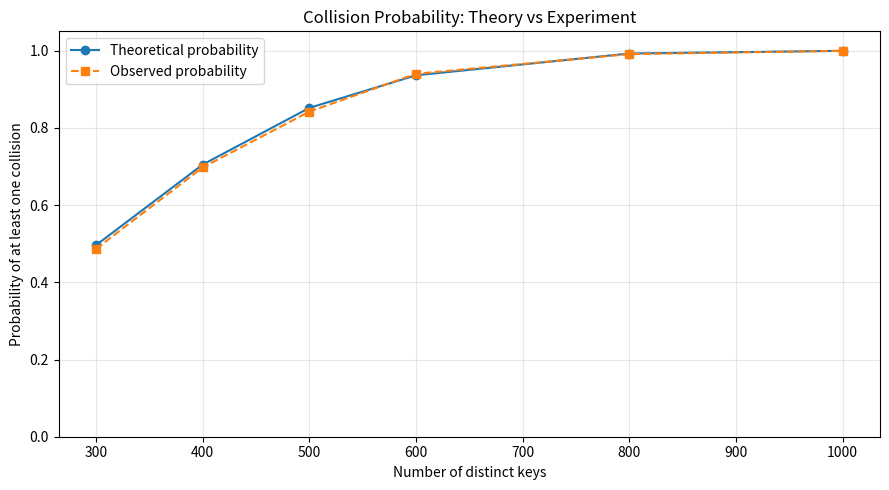
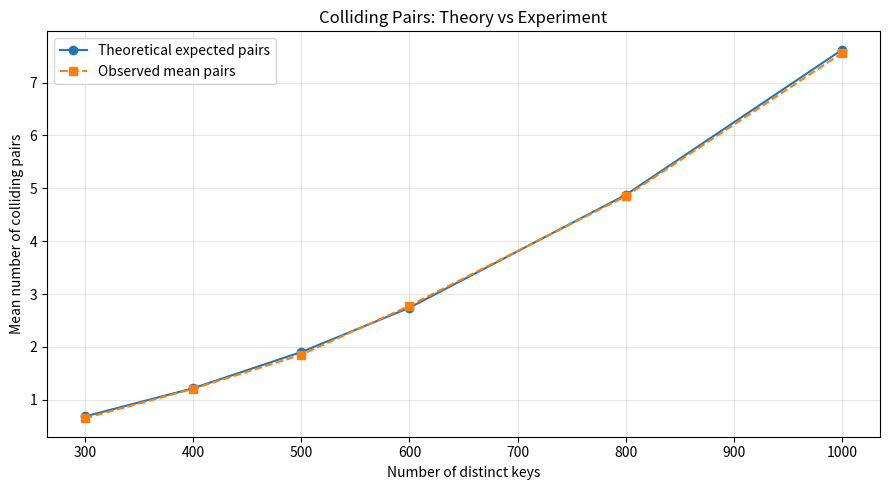
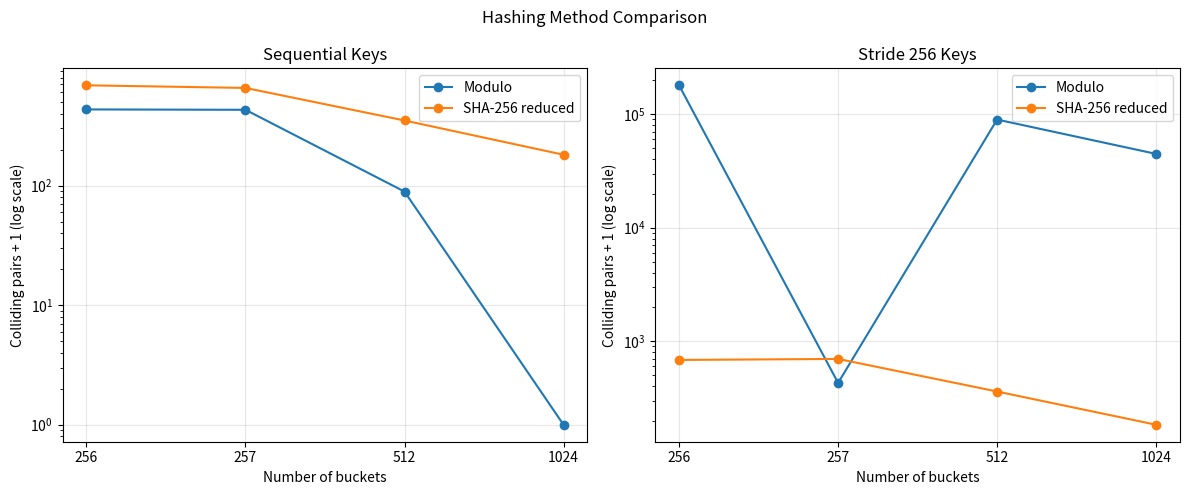

Reproduce these figures in Python, in order.
import csv
import json
import math
import random
import hashlib
from pathlib import Path
from collections import Counter

import matplotlib.pyplot as plt


# =========================================================
# SETTINGS
# =========================================================
OUTPUT_FOLDER = Path("hash_collision_output")
OUTPUT_FOLDER.mkdir(parents=True, exist_ok=True)

SEED = 20261112
TRIALS = 2000
INPUT_SIZES = [300, 400, 500, 600, 800, 1000]
SIMULATION_BUCKETS = 65536
BUCKET_COUNTS = [256, 257, 512, 1024]


# =========================================================
# HELPER FUNCTIONS
# =========================================================
def save_csv(filename, rows):
    """Save a list of dictionaries as a CSV file."""
    if not rows:
        return

    path = OUTPUT_FOLDER / filename

    with path.open("w", newline="", encoding="utf-8") as file:
        writer = csv.DictWriter(
            file,
            fieldnames=list(rows[0].keys())
        )
        writer.writeheader()
        writer.writerows(rows)


def print_table(title, rows, columns):
    """
    columns: list of (dictionary key, display heading) pairs.
    """
    print("\n" + title)
    print("=" * len(title))

    formatted_rows = []

    for row in rows:
        formatted_row = []

        for key, heading in columns:
            value = row[key]

            if isinstance(value, float):
                formatted_row.append(f"{value:.6f}")
            else:
                formatted_row.append(str(value))

        formatted_rows.append(formatted_row)

    widths = []

    for index, (_, heading) in enumerate(columns):
        widths.append(
            max(
                [len(heading)]
                + [
                    len(row[index])
                    for row in formatted_rows
                ]
            )
        )

    header = " | ".join(
        heading.ljust(widths[index])
        for index, (_, heading) in enumerate(columns)
    )

    print(header)
    print("-" * len(header))

    for row in formatted_rows:
        print(
            " | ".join(
                value.ljust(widths[index])
                for index, value in enumerate(row)
            )
        )


def collision_metrics(bucket_labels, bucket_count):
    """Calculate collision and occupancy measures."""
    counts = Counter(bucket_labels)
    number_of_keys = sum(counts.values())

    return {
        "n": number_of_keys,
        "m": bucket_count,
        "U": len(counts),
        "D": number_of_keys - len(counts),
        "C": sum(
            count * (count - 1) // 2
            for count in counts.values()
        ),
        "L": max(counts.values(), default=0),
    }


def theoretical_values(number_of_keys, bucket_count):
    """Exact uniform-model probability and expected pairs."""
    if number_of_keys > bucket_count:
        probability = 1.0
    else:
        log_no_collision = sum(
            math.log1p(-i / bucket_count)
            for i in range(number_of_keys)
        )

        probability = -math.expm1(log_no_collision)

    expected_pairs = (
        number_of_keys
        * (number_of_keys - 1)
        / (2 * bucket_count)
    )

    return probability, expected_pairs


def hash_key(key, bucket_count, method):
    """Map an integer key into a bucket."""
    if method == "Modulo":
        return key % bucket_count

    if method == "SHA-256 reduced":
        digest = hashlib.sha256(
            str(key).encode("ascii")
        ).digest()

        return int.from_bytes(digest, "big") % bucket_count

    raise ValueError(f"Unknown hashing method: {method}")


# =========================================================
# CREATE AND SAVE THE DATASETS
# =========================================================
def create_datasets():
    # Each dataset has 600 distinct keys.
    sequential_keys = list(range(600))
    structured_keys = [256 * i for i in range(600)]

    assert len(set(sequential_keys)) == 600
    assert len(set(structured_keys)) == 600

    sequential_rows = [
        {"record_id": i + 1, "key": key}
        for i, key in enumerate(sequential_keys)
    ]

    structured_rows = [
        {"record_id": i + 1, "key": key}
        for i, key in enumerate(structured_keys)
    ]

    save_csv("dataset_sequential.csv", sequential_rows)
    save_csv("dataset_stride_256.csv", structured_rows)

    print_table(
        "Sequential dataset: first 10 of 600 records",
        sequential_rows[:10],
        [
            ("record_id", "Record ID"),
            ("key", "Key"),
        ],
    )

    print_table(
        "Structured dataset: first 10 of 600 records",
        structured_rows[:10],
        [
            ("record_id", "Record ID"),
            ("key", "Key"),
        ],
    )

    print("\nThe complete datasets are saved in CSV files.")

    return {
        "Sequential": sequential_keys,
        "Stride 256": structured_keys,
    }


# =========================================================
# EXPERIMENT A: UNIFORM RANDOM ASSIGNMENTS
# =========================================================
def experiment_a():
    rng = random.Random(SEED)

    summary_rows = []
    trial_rows = []

    for number_of_keys in INPUT_SIZES:
        collision_trials = 0
        total_pairs = 0

        for trial_number in range(1, TRIALS + 1):
            # Key identities are distinct: 0, 1, ..., n-1.
            # Bucket labels are sampled WITH replacement.
            labels = [
                rng.randrange(SIMULATION_BUCKETS)
                for _ in range(number_of_keys)
            ]

            metrics = collision_metrics(
                labels,
                SIMULATION_BUCKETS
            )

            collision_trials += int(metrics["C"] > 0)
            total_pairs += metrics["C"]

            trial_rows.append({
                "n": number_of_keys,
                "trial": trial_number,
                "m": SIMULATION_BUCKETS,
                "occupied_buckets": metrics["U"],
                "excess_insertions": metrics["D"],
                "colliding_pairs": metrics["C"],
                "maximum_occupancy": metrics["L"],
            })

            # Save one full example assignment per input size.
            # All trials can be regenerated using the fixed seed.
            if trial_number == 1:
                assignment_rows = [
                    {
                        "key": key,
                        "bucket": bucket,
                    }
                    for key, bucket in enumerate(labels)
                ]

                save_csv(
                    f"uniform_sample_n_{number_of_keys}.csv",
                    assignment_rows,
                )

                if number_of_keys == INPUT_SIZES[0]:
                    print_table(
                        "Uniform assignment sample: first 10 records",
                        assignment_rows[:10],
                        [
                            ("key", "Distinct key"),
                            ("bucket", "Assigned bucket"),
                        ],
                    )

        probability, expected_pairs = theoretical_values(
            number_of_keys,
            SIMULATION_BUCKETS,
        )

        summary_rows.append({
            "n": number_of_keys,
            "m": SIMULATION_BUCKETS,
            "trials": TRIALS,
            "collision_trials": collision_trials,
            "observed_probability": collision_trials / TRIALS,
            "theoretical_probability": probability,
            "observed_mean_pairs": total_pairs / TRIALS,
            "theoretical_mean_pairs": expected_pairs,
        })

    save_csv("experiment_a_results.csv", summary_rows)
    save_csv("experiment_a_trial_metrics.csv", trial_rows)

    print_table(
        "Experiment A: Collision probability",
        summary_rows,
        [
            ("n", "Keys"),
            ("collision_trials", "Collision trials"),
            ("observed_probability", "Observed probability"),
            ("theoretical_probability", "Theoretical probability"),
        ],
    )

    print_table(
        "Experiment A: Mean colliding pairs",
        summary_rows,
        [
            ("n", "Keys"),
            ("observed_mean_pairs", "Observed mean"),
            ("theoretical_mean_pairs", "Theoretical mean"),
        ],
    )

    return summary_rows


# =========================================================
# EXPERIMENT B: HASHING METHOD COMPARISON
# =========================================================
def experiment_b(datasets):
    summary_rows = []
    assignment_rows = []

    for dataset_name, keys in datasets.items():
        for bucket_count in BUCKET_COUNTS:
            for method in ["Modulo", "SHA-256 reduced"]:
                labels = [
                    hash_key(key, bucket_count, method)
                    for key in keys
                ]

                metrics = collision_metrics(
                    labels,
                    bucket_count
                )

                # Verify pigeonhole bounds.
                assert metrics["D"] >= max(
                    0, metrics["n"] - bucket_count
                )

                assert metrics["L"] >= math.ceil(
                    metrics["n"] / bucket_count
                )

                summary_rows.append({
                    "dataset": dataset_name,
                    "method": method,
                    **metrics,
                })

                # Retain every key-to-bucket mapping.
                for key, bucket in zip(keys, labels):
                    assignment_rows.append({
                        "dataset": dataset_name,
                        "method": method,
                        "bucket_count": bucket_count,
                        "key": key,
                        "assigned_bucket": bucket,
                    })

    save_csv("experiment_b_results.csv", summary_rows)
    save_csv("experiment_b_assignments.csv", assignment_rows)

    print_table(
        "Experiment B: Hash collision results",
        summary_rows,
        [
            ("dataset", "Dataset"),
            ("method", "Method"),
            ("m", "Buckets"),
            ("U", "Occupied"),
            ("D", "Excess"),
            ("C", "Pairs"),
            ("L", "Max occupancy"),
        ],
    )

    print("\nResult meanings:")
    print("U = number of occupied buckets")
    print("D = insertions after the first in each bucket")
    print("C = unordered pairs of keys sharing a bucket")
    print("L = maximum number of keys in one bucket")

    return summary_rows


# =========================================================
# GENERATE, SAVE AND DISPLAY GRAPHS
# =========================================================
def create_graphs(results_a, results_b):
    input_sizes = [row["n"] for row in results_a]

    # GRAPH 1: Collision probability
    fig1, ax1 = plt.subplots(figsize=(9, 5))

    ax1.plot(
        input_sizes,
        [
            row["theoretical_probability"]
            for row in results_a
        ],
        marker="o",
        label="Theoretical probability",
    )

    ax1.plot(
        input_sizes,
        [
            row["observed_probability"]
            for row in results_a
        ],
        marker="s",
        linestyle="--",
        label="Observed probability",
    )

    ax1.set_title("Collision Probability: Theory vs Experiment")
    ax1.set_xlabel("Number of distinct keys")
    ax1.set_ylabel("Probability of at least one collision")
    ax1.set_ylim(0, 1.05)
    ax1.grid(alpha=0.3)
    ax1.legend()

    fig1.tight_layout()
    fig1.savefig(
        OUTPUT_FOLDER / "graph_1_collision_probability.png",
        dpi=300,
    )

    # GRAPH 2: Mean colliding pairs
    fig2, ax2 = plt.subplots(figsize=(9, 5))

    ax2.plot(
        input_sizes,
        [
            row["theoretical_mean_pairs"]
            for row in results_a
        ],
        marker="o",
        label="Theoretical expected pairs",
    )

    ax2.plot(
        input_sizes,
        [
            row["observed_mean_pairs"]
            for row in results_a
        ],
        marker="s",
        linestyle="--",
        label="Observed mean pairs",
    )

    ax2.set_title("Colliding Pairs: Theory vs Experiment")
    ax2.set_xlabel("Number of distinct keys")
    ax2.set_ylabel("Mean number of colliding pairs")
    ax2.grid(alpha=0.3)
    ax2.legend()

    fig2.tight_layout()
    fig2.savefig(
        OUTPUT_FOLDER / "graph_2_colliding_pairs.png",
        dpi=300,
    )

    # GRAPH 3: Compare methods for each dataset
    fig3, axes = plt.subplots(1, 2, figsize=(12, 5))

    for ax, dataset_name in zip(
        axes,
        ["Sequential", "Stride 256"],
    ):
        for method in ["Modulo", "SHA-256 reduced"]:
            rows = [
                row
                for row in results_b
                if row["dataset"] == dataset_name
                and row["method"] == method
            ]

            ax.plot(
                [str(row["m"]) for row in rows],
                [row["C"] + 1 for row in rows],
                marker="o",
                label=method,
            )

        ax.set_title(f"{dataset_name} Keys")
        ax.set_xlabel("Number of buckets")
        ax.set_ylabel("Colliding pairs + 1 (log scale)")
        ax.set_yscale("log")
        ax.grid(alpha=0.3)
        ax.legend()

    fig3.suptitle("Hashing Method Comparison")
    fig3.tight_layout()

    fig3.savefig(
        OUTPUT_FOLDER / "graph_3_hashing_comparison.png",
        dpi=300,
    )

    print("\nAll three graphs have been saved as PNG files.")
    print(f"Output folder: {OUTPUT_FOLDER.resolve()}")

    plt.show()


# =========================================================
# MAIN PROGRAM
# =========================================================
def main():
    print("PIGEONHOLE PRINCIPLE AND HASH COLLISION ANALYSIS")

    # Validate collision calculations with a known example.
    assert collision_metrics([0, 0, 0, 1], 2) == {
        "n": 4,
        "m": 2,
        "U": 2,
        "D": 2,
        "C": 3,
        "L": 3,
    }

    datasets = create_datasets()

    print("\nRunning Experiment A...")
    results_a = experiment_a()

    print("\nRunning Experiment B...")
    results_b = experiment_b(datasets)

    with (OUTPUT_FOLDER / "results.json").open(
        "w", encoding="utf-8"
    ) as file:
        json.dump(
            {
                "seed": SEED,
                "trials": TRIALS,
                "experiment_a": results_a,
                "experiment_b": results_b,
            },
            file,
            indent=2,
        )

    create_graphs(results_a, results_b)


if __name__ == "__main__":
    main()
